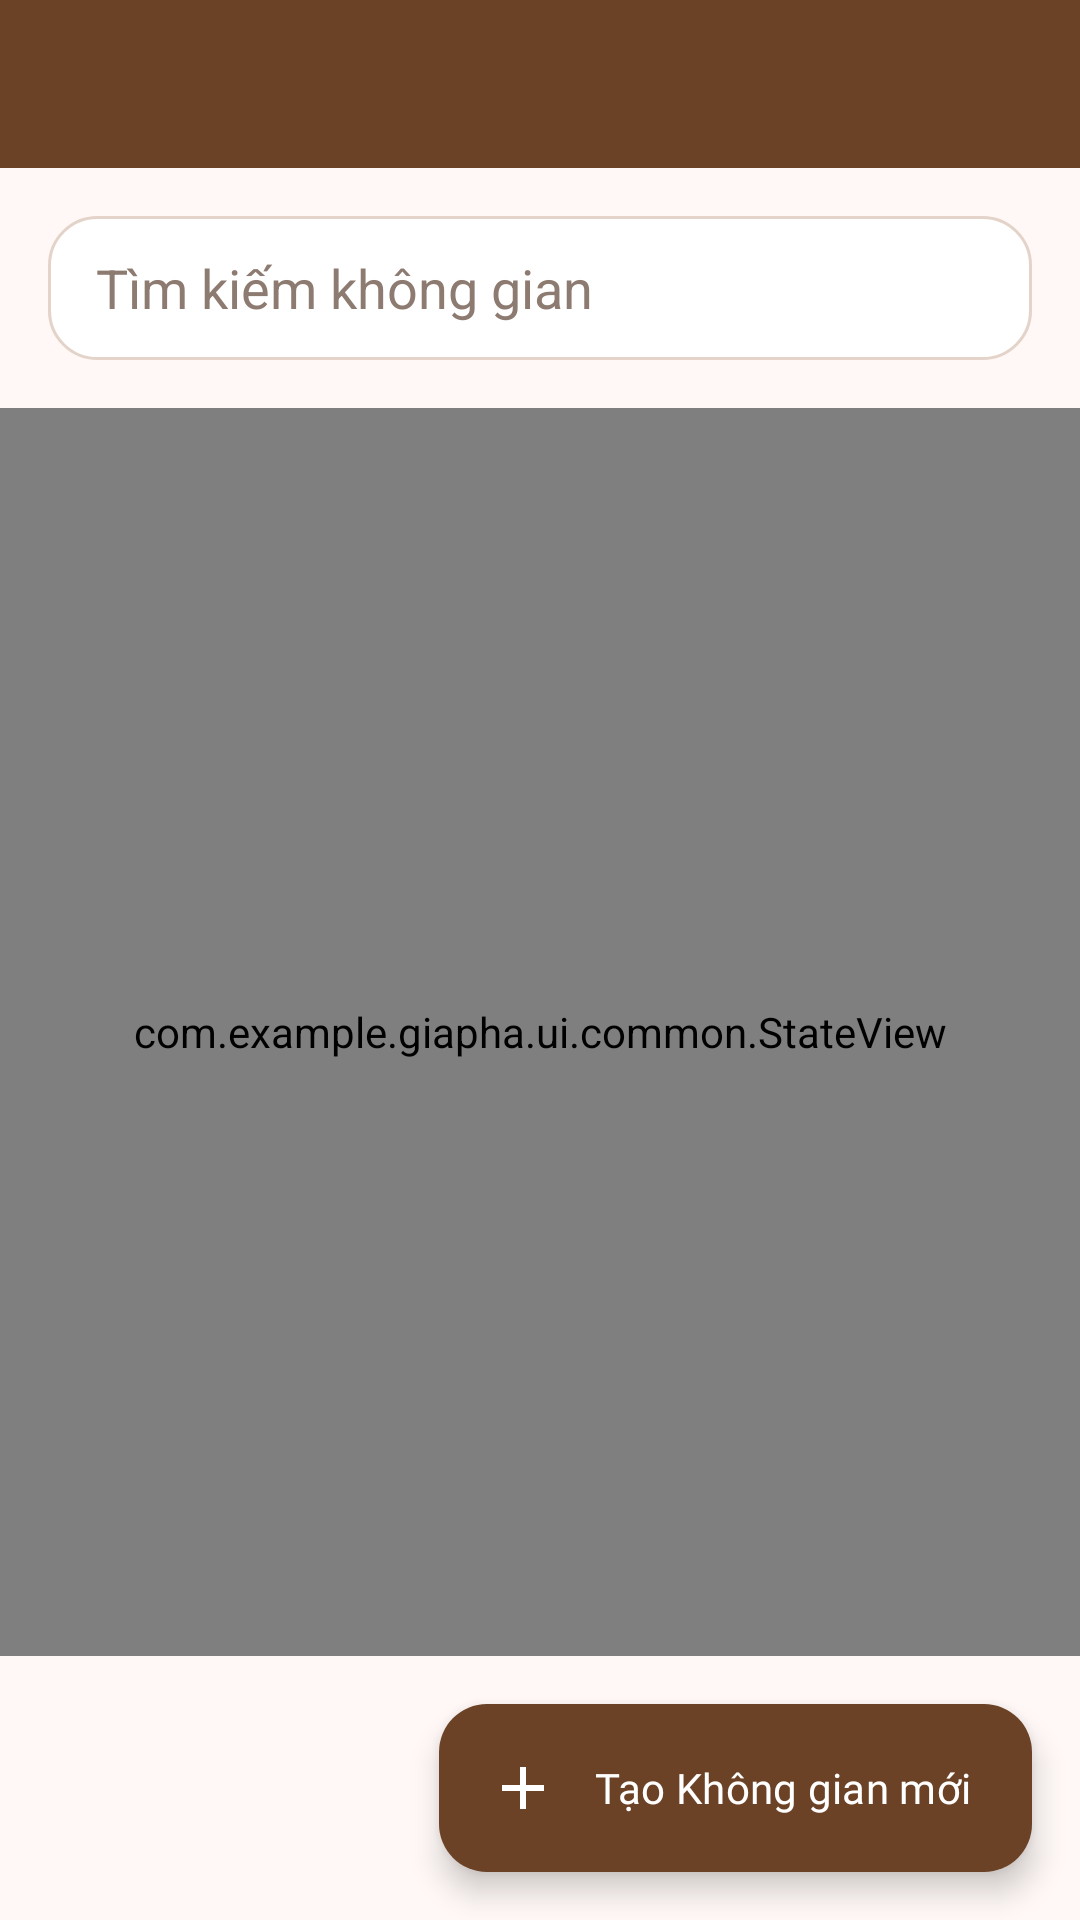

Android layout source for this screen:
<!-- AndroidManifest.xml: application theme Theme.GiaPha -->
<!-- res/layout/activity_space_list.xml -->
<?xml version="1.0" encoding="utf-8"?>
<androidx.drawerlayout.widget.DrawerLayout xmlns:android="http://schemas.android.com/apk/res/android"
    xmlns:app="http://schemas.android.com/apk/res-auto"
    android:id="@+id/drawer"
    android:layout_width="match_parent"
    android:layout_height="match_parent"
    android:background="@color/bg_screen">

    
    <LinearLayout
        android:layout_width="match_parent"
        android:layout_height="match_parent"
        android:background="@color/bg_screen"
        android:orientation="vertical">

        <include
            android:id="@+id/appBar"
            layout="@layout/view_app_bar" />

        <EditText
            android:id="@+id/etSearch"
            android:layout_width="match_parent"
            android:layout_height="48dp"
            android:layout_margin="16dp"
            android:background="@drawable/bg_input"
            android:hint="Tìm kiếm không gian"
            android:inputType="text"
            android:paddingStart="16dp"
            android:paddingEnd="16dp"
            android:textColor="@color/text_primary"
            android:textColorHint="@color/text_hint" />

        <FrameLayout
            android:layout_width="match_parent"
            android:layout_height="0dp"
            android:layout_weight="1">

            <androidx.recyclerview.widget.RecyclerView
                android:id="@+id/rvSpaces"
                android:layout_width="match_parent"
                android:layout_height="match_parent" />

            <com.example.giapha.ui.common.StateView
                android:id="@+id/stateView"
                android:layout_width="match_parent"
                android:layout_height="match_parent" />
        </FrameLayout>

        <com.google.android.material.floatingactionbutton.ExtendedFloatingActionButton
            android:id="@+id/fab"
            android:layout_width="wrap_content"
            android:layout_height="wrap_content"
            android:layout_gravity="bottom|end"
            android:layout_margin="16dp"
            android:fontFamily="@font/be_vietnam_pro_semibold"
            android:text="Tạo Không gian mới"
            android:textColor="@color/white"
            app:backgroundTint="@color/brown_primary"
            app:icon="@drawable/ic_add"
            app:iconTint="@color/white" />

    </LinearLayout>

    
    <LinearLayout
        android:id="@+id/drawerPanel"
        android:layout_width="280dp"
        android:layout_height="match_parent"
        android:layout_gravity="start"
        android:background="@color/white"
        android:orientation="vertical">

        <LinearLayout
            android:id="@+id/headerProfile"
            android:layout_width="match_parent"
            android:layout_height="wrap_content"
            android:background="@color/brown_primary"
            android:gravity="center_vertical"
            android:orientation="horizontal"
            android:padding="16dp">

            <TextView
                android:id="@+id/tvAvatar"
                android:layout_width="48dp"
                android:layout_height="48dp"
                android:background="@drawable/bg_circle_peach"
                android:fontFamily="@font/be_vietnam_pro_bold"
                android:gravity="center"
                android:textColor="@color/brown_primary"
                android:textSize="18sp" />

            <LinearLayout
                android:layout_width="0dp"
                android:layout_height="wrap_content"
                android:layout_marginStart="12dp"
                android:layout_weight="1"
                android:orientation="vertical">

                <TextView
                    android:id="@+id/tvAccountName"
                    android:layout_width="match_parent"
                    android:layout_height="wrap_content"
                    android:fontFamily="@font/be_vietnam_pro_bold"
                    android:textColor="@color/white"
                    android:textSize="16sp" />

                <TextView
                    android:id="@+id/tvAccountPhone"
                    android:layout_width="match_parent"
                    android:layout_height="wrap_content"
                    android:fontFamily="@font/be_vietnam_pro"
                    android:textColor="@color/white"
                    android:textSize="12sp" />
            </LinearLayout>
        </LinearLayout>

        <TextView
            android:id="@+id/itemSpaces"
            android:layout_width="match_parent"
            android:layout_height="48dp"
            android:gravity="center_vertical"
            android:paddingStart="16dp"
            android:text="Không gian của tôi"
            android:textColor="@color/text_primary" />

        <TextView
            android:id="@+id/itemFilter"
            android:layout_width="match_parent"
            android:layout_height="48dp"
            android:gravity="center_vertical"
            android:paddingStart="16dp"
            android:text="Lọc không gian"
            android:textColor="@color/text_primary" />

        <TextView
            android:id="@+id/itemTrash"
            android:layout_width="match_parent"
            android:layout_height="48dp"
            android:gravity="center_vertical"
            android:paddingStart="16dp"
            android:text="Thùng rác"
            android:textColor="@color/text_primary" />

        <TextView
            android:id="@+id/itemJoinCode"
            android:layout_width="match_parent"
            android:layout_height="48dp"
            android:gravity="center_vertical"
            android:paddingStart="16dp"
            android:text="Nhập mã lời mời"
            android:textColor="@color/text_primary" />

        <TextView
            android:id="@+id/itemLogout"
            android:layout_width="match_parent"
            android:layout_height="48dp"
            android:gravity="center_vertical"
            android:paddingStart="16dp"
            android:text="Đăng xuất"
            android:textColor="@color/danger" />

    </LinearLayout>

</androidx.drawerlayout.widget.DrawerLayout>
<!-- res/layout/view_app_bar.xml (included above) -->
<?xml version="1.0" encoding="utf-8"?>
<LinearLayout xmlns:android="http://schemas.android.com/apk/res/android"
    android:layout_width="match_parent"
    android:layout_height="?android:attr/actionBarSize"
    android:background="@color/brown_primary"
    android:gravity="center_vertical"
    android:orientation="horizontal">

    <ImageButton
        android:id="@+id/btnBack"
        android:layout_width="48dp"
        android:layout_height="48dp"
        android:layout_marginStart="4dp"
        android:background="?attr/selectableItemBackgroundBorderless"
        android:contentDescription="Quay lại"
        android:src="@drawable/ic_arrow_back" />

    <LinearLayout
        android:layout_width="0dp"
        android:layout_height="wrap_content"
        android:layout_marginStart="4dp"
        android:layout_weight="1"
        android:orientation="vertical">

        <TextView
            android:id="@+id/tvTitle"
            android:layout_width="match_parent"
            android:layout_height="wrap_content"
            android:ellipsize="end"
            android:fontFamily="@font/be_vietnam_pro_bold"
            android:maxLines="1"
            android:textColor="@color/white"
            android:textSize="18sp" />

        <TextView
            android:id="@+id/tvSubtitle"
            android:layout_width="match_parent"
            android:layout_height="wrap_content"
            android:alpha="0.85"
            android:ellipsize="end"
            android:fontFamily="@font/be_vietnam_pro"
            android:maxLines="1"
            android:textColor="@color/white"
            android:textSize="12sp"
            android:visibility="gone" />
    </LinearLayout>

    
    <FrameLayout
        android:id="@+id/actionContainer"
        android:layout_width="wrap_content"
        android:layout_height="48dp"
        android:layout_marginEnd="4dp" />

</LinearLayout>
<!-- resources referenced by this layout -->
<resources>
  <color name="bg_screen">#FFF8F6</color>
  <color name="brown_primary">#6B4226</color>
  <color name="danger">#B3402F</color>
  <color name="text_hint">#8D7B71</color>
  <color name="text_primary">#2D1608</color>
  <color name="white">#FFFFFF</color>
  <!-- drawable bg_input (drawable) -->
  <?xml version="1.0" encoding="utf-8"?>
  <selector xmlns:android="http://schemas.android.com/apk/res/android">
      <item android:state_activated="true">
          <shape android:shape="rectangle">
              <solid android:color="@color/surface" />
              <stroke android:width="1.5dp" android:color="@color/danger" />
              <corners android:radius="16dp" />
          </shape>
      </item>
      <item android:state_focused="true">
          <shape android:shape="rectangle">
              <solid android:color="@color/surface" />
              <stroke android:width="1.5dp" android:color="@color/brown_primary" />
              <corners android:radius="16dp" />
          </shape>
      </item>
      <item>
          <shape android:shape="rectangle">
              <solid android:color="@color/surface" />
              <stroke android:width="1dp" android:color="@color/border_default" />
              <corners android:radius="16dp" />
          </shape>
      </item>
  </selector>
  <!-- drawable ic_add (drawable) -->
  <?xml version="1.0" encoding="utf-8"?>
  <vector xmlns:android="http://schemas.android.com/apk/res/android"
      android:width="24dp" android:height="24dp" android:viewportWidth="24" android:viewportHeight="24">
      <path android:fillColor="#FFFFFF" android:pathData="M19,13h-6v6h-2v-6H5v-2h6V5h2v6h6v2z" />
  </vector>
  <style name="Theme.GiaPha" parent="Base.Theme.GiaPha" />
  <color name="surface">#FFFFFF</color>
  <color name="border_default">#E3D3C9</color>
  <style name="Base.Theme.GiaPha" parent="Theme.Material3.DayNight.NoActionBar">
          
          
      </style>
</resources>
